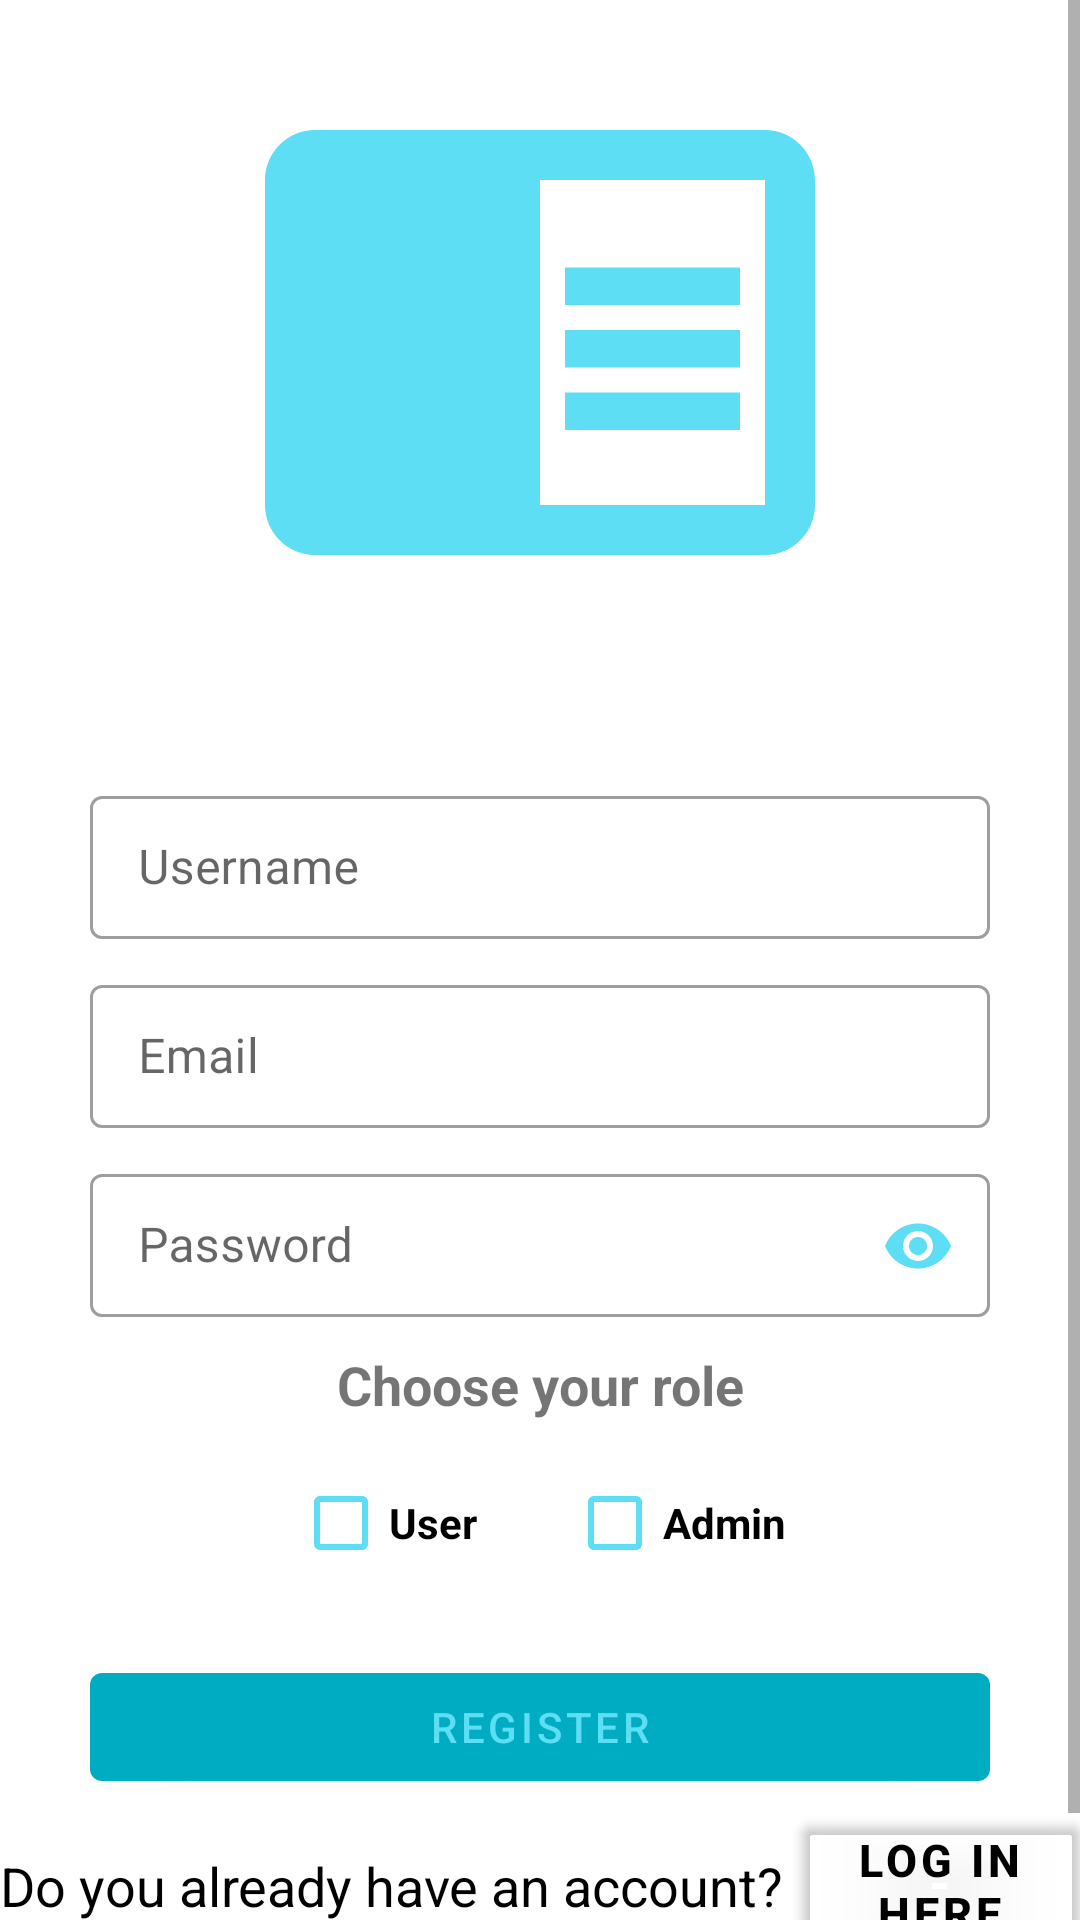

The Android layout XML behind this screen, and the referenced resources:
<!-- AndroidManifest.xml: application theme Theme.DisneyApp -->
<!-- res/layout/fragment_register.xml -->
<?xml version="1.0" encoding="utf-8"?>
<androidx.constraintlayout.widget.ConstraintLayout xmlns:android="http://schemas.android.com/apk/res/android"
    xmlns:app="http://schemas.android.com/apk/res-auto"
    xmlns:tools="http://schemas.android.com/tools"
    android:layout_width="match_parent"
    android:layout_height="match_parent"
    tools:context=".ui.view.fragment.RegisterFragment">

    <ScrollView
        android:layout_width="match_parent"
        android:layout_height="match_parent"
        android:fillViewport="true"
        app:layout_constraintBottom_toBottomOf="parent"
        app:layout_constraintEnd_toEndOf="parent"
        app:layout_constraintStart_toStartOf="parent"
        app:layout_constraintTop_toTopOf="parent">

        <androidx.constraintlayout.widget.ConstraintLayout
            android:layout_width="match_parent"
            android:layout_height="wrap_content">

            <ImageView
                android:id="@+id/imageViewDisney"
                android:layout_width="200dp"
                android:layout_height="200dp"
                android:layout_marginTop="10dp"
                android:src="@drawable/ic_register"
                app:layout_constraintEnd_toEndOf="parent"
                app:layout_constraintStart_toStartOf="parent"
                app:layout_constraintTop_toTopOf="parent" />

            <com.google.android.material.textfield.TextInputLayout
                android:id="@+id/textInputLayoutUsername"
                style="@style/Widget.MaterialComponents.TextInputLayout.OutlinedBox.Dense"
                android:layout_width="0dp"
                android:layout_height="wrap_content"
                android:layout_marginStart="30dp"
                android:layout_marginTop="50dp"
                android:layout_marginEnd="30dp"
                android:hint="@string/username"
                app:endIconMode="clear_text"
                app:endIconTint="@color/primary_light"
                app:hintTextColor="@color/primary_text"
                app:layout_constraintEnd_toEndOf="parent"
                app:layout_constraintStart_toStartOf="parent"
                app:layout_constraintTop_toBottomOf="@+id/imageViewDisney">

                <com.google.android.material.textfield.TextInputEditText
                    android:id="@+id/textInputEditTextUsername"
                    android:layout_width="match_parent"
                    android:layout_height="wrap_content"
                    android:inputType="textAutoComplete"
                    android:maxLength="20"
                    android:textColor="@color/primary_text" />

            </com.google.android.material.textfield.TextInputLayout>

            <com.google.android.material.textfield.TextInputLayout
                android:id="@+id/textInputLayoutEmail"
                style="@style/Widget.MaterialComponents.TextInputLayout.OutlinedBox.Dense"
                android:layout_width="0dp"
                android:layout_height="wrap_content"
                android:layout_marginStart="30dp"
                android:layout_marginTop="10dp"
                android:layout_marginEnd="30dp"
                android:hint="@string/email"
                app:endIconMode="clear_text"
                app:endIconTint="@color/primary_light"
                app:hintTextColor="@color/primary_text"
                app:layout_constraintEnd_toEndOf="parent"
                app:layout_constraintStart_toStartOf="parent"
                app:layout_constraintTop_toBottomOf="@+id/textInputLayoutUsername">

                <com.google.android.material.textfield.TextInputEditText
                    android:id="@+id/textInputEditTextEmail"
                    android:layout_width="match_parent"
                    android:layout_height="wrap_content"
                    android:inputType="textEmailAddress"
                    android:maxLength="50"
                    android:textColor="@color/primary_text" />

            </com.google.android.material.textfield.TextInputLayout>

            <com.google.android.material.textfield.TextInputLayout
                android:id="@+id/textInputLayoutPassword"
                style="@style/Widget.MaterialComponents.TextInputLayout.OutlinedBox.Dense"
                android:layout_width="0dp"
                android:layout_height="wrap_content"
                android:layout_marginStart="30dp"
                android:layout_marginTop="10dp"
                android:layout_marginEnd="30dp"
                android:hint="@string/password"
                app:hintTextColor="@color/primary_text"
                app:layout_constraintEnd_toEndOf="parent"
                app:layout_constraintStart_toStartOf="parent"
                app:layout_constraintTop_toBottomOf="@+id/textInputLayoutEmail"
                app:passwordToggleEnabled="true"
                app:passwordToggleTint="@color/primary_light">

                <com.google.android.material.textfield.TextInputEditText
                    android:id="@+id/textInputEditTextPassword"
                    android:layout_width="match_parent"
                    android:layout_height="wrap_content"
                    android:inputType="textPassword"
                    android:maxLength="40"
                    android:textColor="@color/primary_text" />

            </com.google.android.material.textfield.TextInputLayout>

            <com.google.android.material.textview.MaterialTextView
                android:id="@id/materialTextViewRole"
                android:layout_width="match_parent"
                android:layout_height="wrap_content"
                android:layout_marginStart="30dp"
                android:layout_marginTop="10dp"
                android:layout_marginEnd="30dp"
                android:gravity="center"
                android:text="@string/choose_your_role"
                android:textSize="18sp"
                android:textStyle="bold"
                app:layout_constraintEnd_toEndOf="parent"
                app:layout_constraintStart_toStartOf="parent"
                app:layout_constraintTop_toBottomOf="@+id/textInputLayoutPassword" />

            <LinearLayout
                android:id="@+id/linearLayoutChecks"
                android:layout_width="match_parent"
                android:layout_height="wrap_content"
                android:layout_marginStart="30dp"
                android:layout_marginTop="10dp"
                android:layout_marginEnd="30dp"
                android:gravity="center"
                android:orientation="horizontal"
                app:layout_constraintEnd_toEndOf="parent"
                app:layout_constraintStart_toStartOf="parent"
                app:layout_constraintTop_toBottomOf="@+id/materialTextViewRole">

                <com.google.android.material.checkbox.MaterialCheckBox
                    android:id="@+id/materialCheckBoxUser"
                    android:layout_width="wrap_content"
                    android:layout_height="wrap_content"
                    android:layout_marginEnd="30dp"
                    android:buttonTint="@color/primary_light"
                    android:text="@string/user"
                    android:textStyle="bold" />

                <com.google.android.material.checkbox.MaterialCheckBox
                    android:id="@+id/materialCheckBoxAdmin"
                    android:layout_width="wrap_content"
                    android:layout_height="wrap_content"
                    android:buttonTint="@color/primary_light"
                    android:text="@string/admin"
                    android:textStyle="bold" />

            </LinearLayout>

            <com.google.android.material.button.MaterialButton
                android:id="@+id/materialButtonRegister"
                android:layout_width="match_parent"
                android:layout_height="wrap_content"
                android:layout_marginStart="30dp"
                android:layout_marginTop="20dp"
                android:layout_marginEnd="30dp"
                android:text="@string/register"
                app:layout_constraintEnd_toEndOf="parent"
                app:layout_constraintStart_toStartOf="parent"
                app:layout_constraintTop_toBottomOf="@+id/linearLayoutChecks">

            </com.google.android.material.button.MaterialButton>

            <LinearLayout
                android:layout_width="match_parent"
                android:layout_height="wrap_content"
                android:layout_gravity="bottom"
                android:layout_marginBottom="20dp"
                android:gravity="center"
                android:orientation="horizontal"
                app:layout_constraintBottom_toBottomOf="parent"
                app:layout_constraintEnd_toEndOf="parent"
                app:layout_constraintHorizontal_bias="0.0"
                app:layout_constraintStart_toStartOf="parent"
                app:layout_constraintTop_toBottomOf="@+id/materialButtonRegister"
                app:layout_constraintVertical_bias="1.0">

                <TextView
                    android:layout_width="wrap_content"
                    android:layout_height="wrap_content"
                    android:text="@string/already_have_account"
                    android:textColor="@color/primary_text"
                    android:textSize="18sp" />

                <com.google.android.material.button.MaterialButton
                    android:id="@+id/materialButtonGoBackLogin"
                    android:layout_width="wrap_content"
                    android:layout_height="wrap_content"
                    android:layout_marginStart="5dp"
                    android:backgroundTint="@android:color/transparent"
                    android:text="@string/log_in_here"
                    android:textColor="@color/primary_text"
                    android:textSize="15sp"
                    android:textStyle="bold" />

            </LinearLayout>

            <LinearLayout
                android:id="@+id/linearLayoutLoading"
                android:layout_width="match_parent"
                android:layout_height="wrap_content"
                android:orientation="vertical"
                android:gravity="center"
                android:visibility="gone"
                app:layout_constraintTop_toTopOf="parent"
                app:layout_constraintBottom_toBottomOf="parent"
                app:layout_constraintStart_toStartOf="parent"
                app:layout_constraintEnd_toEndOf="parent">

            <ProgressBar
                android:layout_width="wrap_content"
                android:layout_height="wrap_content"
                android:indeterminateTint="@color/primary_light" />

                <com.google.android.material.textview.MaterialTextView
                    android:layout_width="wrap_content"
                    android:layout_height="wrap_content"
                    android:layout_marginTop="10dp"
                    android:text="@string/registering"
                    android:textColor="@color/primary_light" />

            </LinearLayout>

        </androidx.constraintlayout.widget.ConstraintLayout>
    </ScrollView>

</androidx.constraintlayout.widget.ConstraintLayout>
<!-- resources referenced by this layout -->
<resources>
  <color name="primary_light">#5DDEF4</color>
  <color name="primary_text">#000000</color>
  <!-- drawable ic_register (drawable) -->
  <vector android:autoMirrored="true" android:height="24dp"
      android:tint="#5DDEF4" android:viewportHeight="24"
      android:viewportWidth="24" android:width="24dp" xmlns:android="http://schemas.android.com/apk/res/android">
      <path android:fillColor="@android:color/white" android:pathData="M13,12h7v1.5h-7zM13,9.5h7L20,11h-7zM13,14.5h7L20,16h-7zM21,4L3,4c-1.1,0 -2,0.9 -2,2v13c0,1.1 0.9,2 2,2h18c1.1,0 2,-0.9 2,-2L23,6c0,-1.1 -0.9,-2 -2,-2zM21,19h-9L12,6h9v13z"/>
  </vector>
  <string name="admin">Admin</string>
  <string name="already_have_account">Do you already have an account?</string>
  <string name="choose_your_role">Choose your role</string>
  <string name="email">Email</string>
  <string name="log_in_here">log in here</string>
  <string name="password">Password</string>
  <string name="register">Register</string>
  <string name="registering">Registering…</string>
  <string name="user">User</string>
  <string name="username">Username</string>
  <style name="Theme.DisneyApp" parent="Theme.MaterialComponents.DayNight.DarkActionBar">
          
          <item name="colorPrimary">@color/primary</item>
          <item name="colorPrimaryVariant">@color/primary_dark</item>
          <item name="colorOnPrimary">@color/primary_light</item>
          
          <item name="colorSecondary">@color/teal_200</item>
          <item name="colorSecondaryVariant">@color/teal_700</item>
          <item name="colorOnSecondary">@color/black</item>
          
          <item name="android:statusBarColor" tools:targetApi="l">?attr/colorPrimaryVariant</item>
          
      </style>
  <color name="primary">#00ACC1</color>
  <color name="primary_dark">#007C91</color>
  <color name="teal_200">#FF03DAC5</color>
  <color name="teal_700">#FF018786</color>
  <color name="black">#FF000000</color>
</resources>
